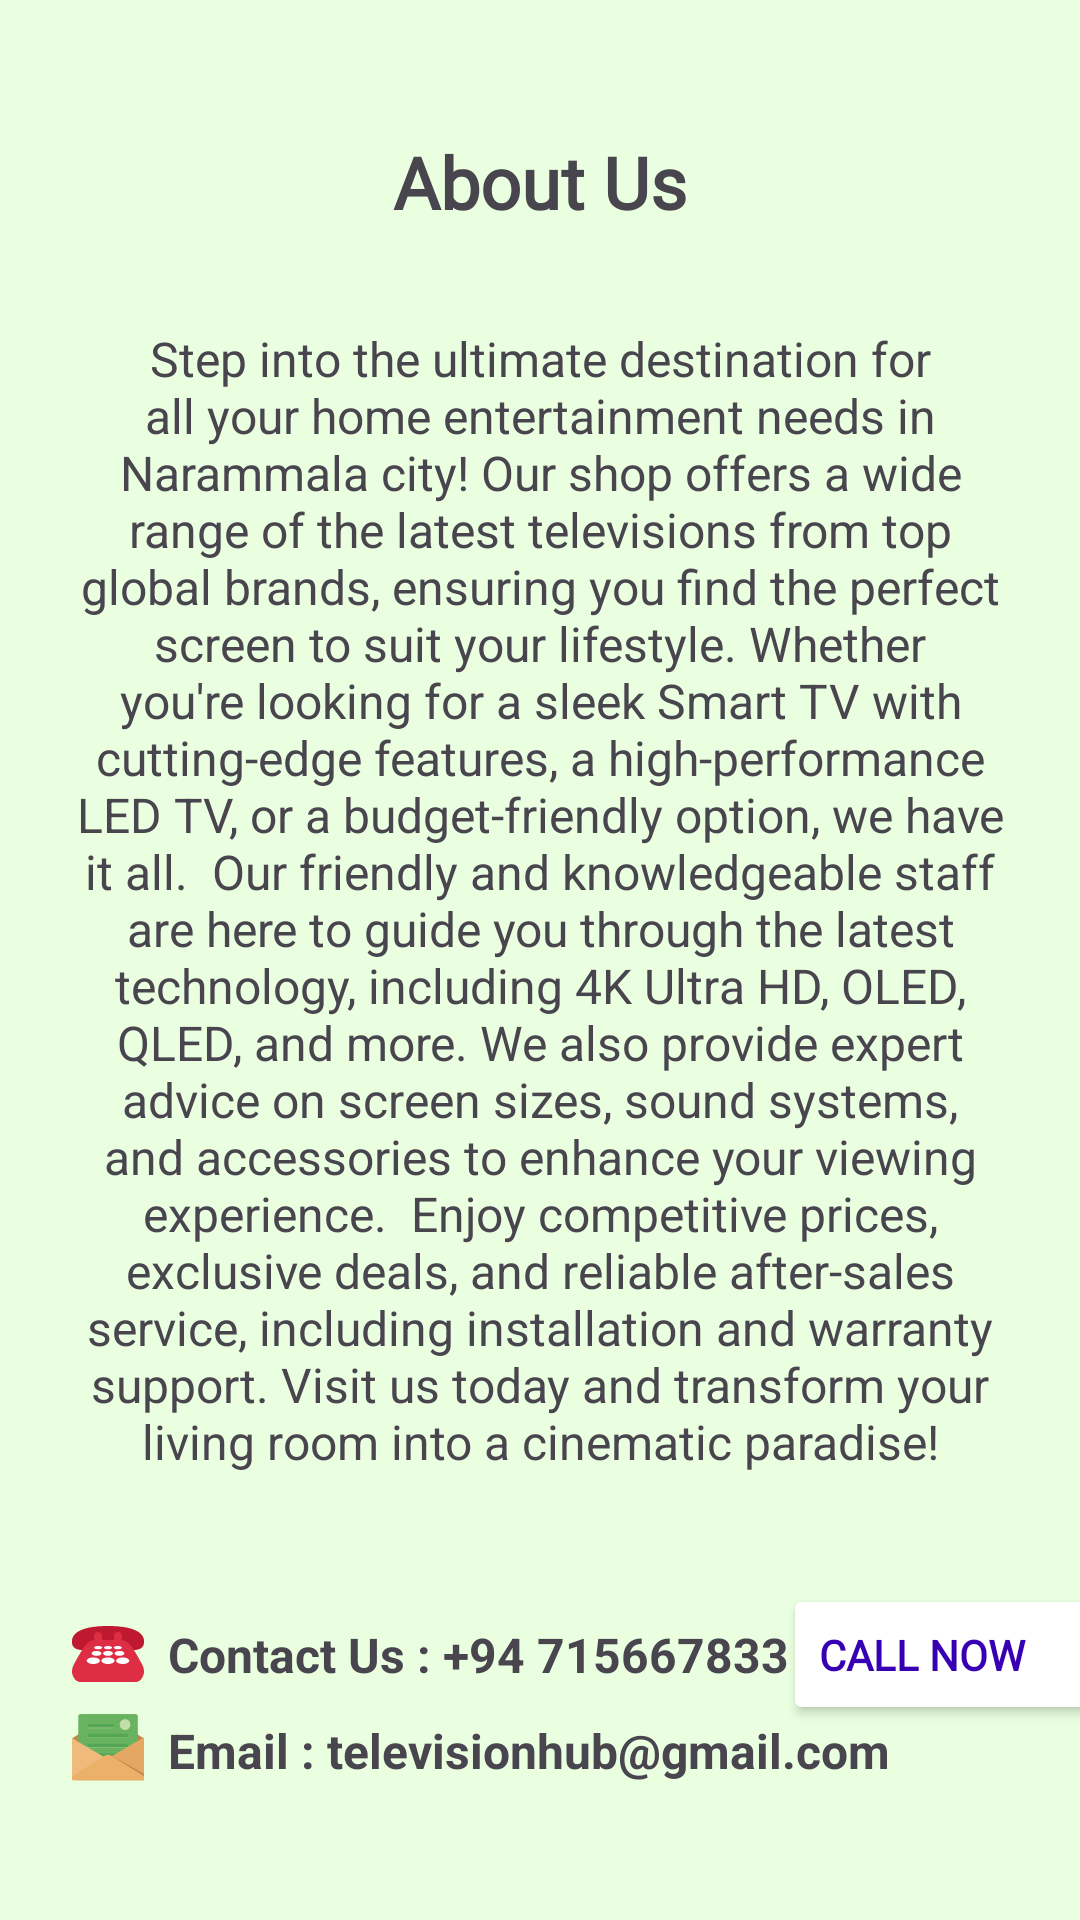

The Android layout XML behind this screen, and the referenced resources:
<!-- AndroidManifest.xml: application theme Theme.TVHUB -->
<!-- res/layout/fragment_about_us.xml -->
<?xml version="1.0" encoding="utf-8"?>
<ScrollView xmlns:android="http://schemas.android.com/apk/res/android"
    xmlns:app="http://schemas.android.com/apk/res-auto"
    xmlns:tools="http://schemas.android.com/tools"
    android:id="@+id/constrainLayoutabout"
    android:layout_width="match_parent"
    android:layout_height="match_parent"
    android:background="@color/green2"
    android:backgroundTint="@color/green2"
    tools:context=".ui.aboutUs.aboutUsFragment">

    <androidx.constraintlayout.widget.ConstraintLayout
        android:id="@+id/main"
        android:layout_width="match_parent"
        android:layout_height="wrap_content"
        android:layout_gravity="center"
        android:gravity="center">

        <Button
            android:id="@+id/callNow"
            android:layout_width="109dp"
            android:layout_height="47dp"
            android:layout_marginStart="8dp"
            android:backgroundTint="@color/white"
            android:fontFamily="@font/kanit_regular"
            android:text="@string/callnow"
            android:textAlignment="textStart"
            android:textColor="@color/design_default_color_primary_variant"
            android:textStyle="bold"
            app:layout_constraintBottom_toBottomOf="@+id/textView51"
            app:layout_constraintEnd_toEndOf="parent"
            app:layout_constraintStart_toEndOf="@+id/textView51"
            app:layout_constraintTop_toTopOf="@+id/textView51" />

        <TextView
            android:id="@+id/textView46"
            android:layout_width="wrap_content"
            android:layout_height="wrap_content"
            android:fontFamily="@font/kanit_regular"
            android:text="@string/menu_aboutus"
            android:textSize="24sp"
            android:textStyle="bold"
            app:layout_constraintEnd_toEndOf="parent"
            app:layout_constraintStart_toStartOf="parent"
            tools:ignore="MissingConstraints"
            tools:layout_editor_absoluteY="24dp" />

        <TextView
            android:id="@+id/textView50"
            android:layout_width="0dp"
            android:layout_height="wrap_content"
            android:layout_marginStart="24dp"
            android:layout_marginTop="32dp"
            android:layout_marginEnd="24dp"
            android:inputType="text|textMultiLine"
            android:text="Step into the ultimate destination for all your home entertainment needs in Narammala city! Our shop offers a wide range of the latest televisions from top global brands, ensuring you find the perfect screen to suit your lifestyle. Whether you're looking for a sleek Smart TV with cutting-edge features, a high-performance LED TV, or a budget-friendly option, we have it all.  Our friendly and knowledgeable staff are here to guide you through the latest technology, including 4K Ultra HD, OLED, QLED, and more. We also provide expert advice on screen sizes, sound systems, and accessories to enhance your viewing experience.  Enjoy competitive prices, exclusive deals, and reliable after-sales service, including installation and warranty support. Visit us today and transform your living room into a cinematic paradise!"
            android:textAlignment="center"
            android:textSize="16sp"
            app:layout_constraintEnd_toEndOf="parent"
            app:layout_constraintHorizontal_bias="1.0"
            app:layout_constraintStart_toStartOf="parent"
            app:layout_constraintTop_toBottomOf="@+id/textView46"
            tools:ignore="MissingConstraints" />

        <ImageView
            android:id="@+id/imageView7"
            android:layout_width="24dp"
            android:layout_height="24dp"
            android:layout_marginStart="24dp"
            android:layout_marginTop="8dp"
            android:src="@drawable/email"
            app:layout_constraintStart_toStartOf="parent"
            app:layout_constraintTop_toBottomOf="@+id/imageView8" />

        <ImageView
            android:id="@+id/imageView8"
            android:layout_width="24dp"
            android:layout_height="24dp"
            android:layout_marginStart="24dp"
            android:layout_marginTop="48dp"
            android:src="@drawable/telephone"
            app:layout_constraintStart_toStartOf="parent"
            app:layout_constraintTop_toBottomOf="@+id/textView50" />

        <TextView
            android:id="@+id/textView51"
            android:layout_width="wrap_content"
            android:layout_height="wrap_content"
            android:layout_marginStart="8dp"
            android:text="@string/call"
            android:textSize="16sp"
            android:textStyle="bold"
            app:layout_constraintBottom_toBottomOf="@+id/imageView8"
            app:layout_constraintStart_toEndOf="@+id/imageView8"
            app:layout_constraintTop_toTopOf="@+id/imageView8" />

        <TextView
            android:id="@+id/textView52"
            android:layout_width="wrap_content"
            android:layout_height="wrap_content"
            android:layout_marginStart="8dp"
            android:text="@string/email"
            android:textSize="16sp"
            android:textStyle="bold"
            app:layout_constraintBottom_toBottomOf="@+id/imageView7"
            app:layout_constraintStart_toEndOf="@+id/imageView7"
            app:layout_constraintTop_toTopOf="@+id/imageView7" />

    </androidx.constraintlayout.widget.ConstraintLayout>
</ScrollView>
<!-- resources referenced by this layout -->
<resources>
  <color name="green2">#E9FFDF</color>
  <color name="white">#FFFFFFFF</color>
  <!-- drawable email: vector/xml drawable (drawable, 3822 chars, omitted) -->
  <!-- drawable telephone: vector/xml drawable (drawable, 2333 chars, omitted) -->
  <string name="call">Contact Us : +94 715667833</string>
  <string name="callnow">Call Now</string>
  <string name="email">Email : televisionhub@gmail.com</string>
  <string name="menu_aboutus">About Us</string>
  <style name="Theme.TVHUB" parent="Base.Theme.TVHUB" />
  <style name="Base.Theme.TVHUB" parent="Theme.Material3.DayNight.NoActionBar">
          
           <item name="colorPrimary">@color/green1</item>
      </style>
  <color name="green1">#14326D53</color>
</resources>
